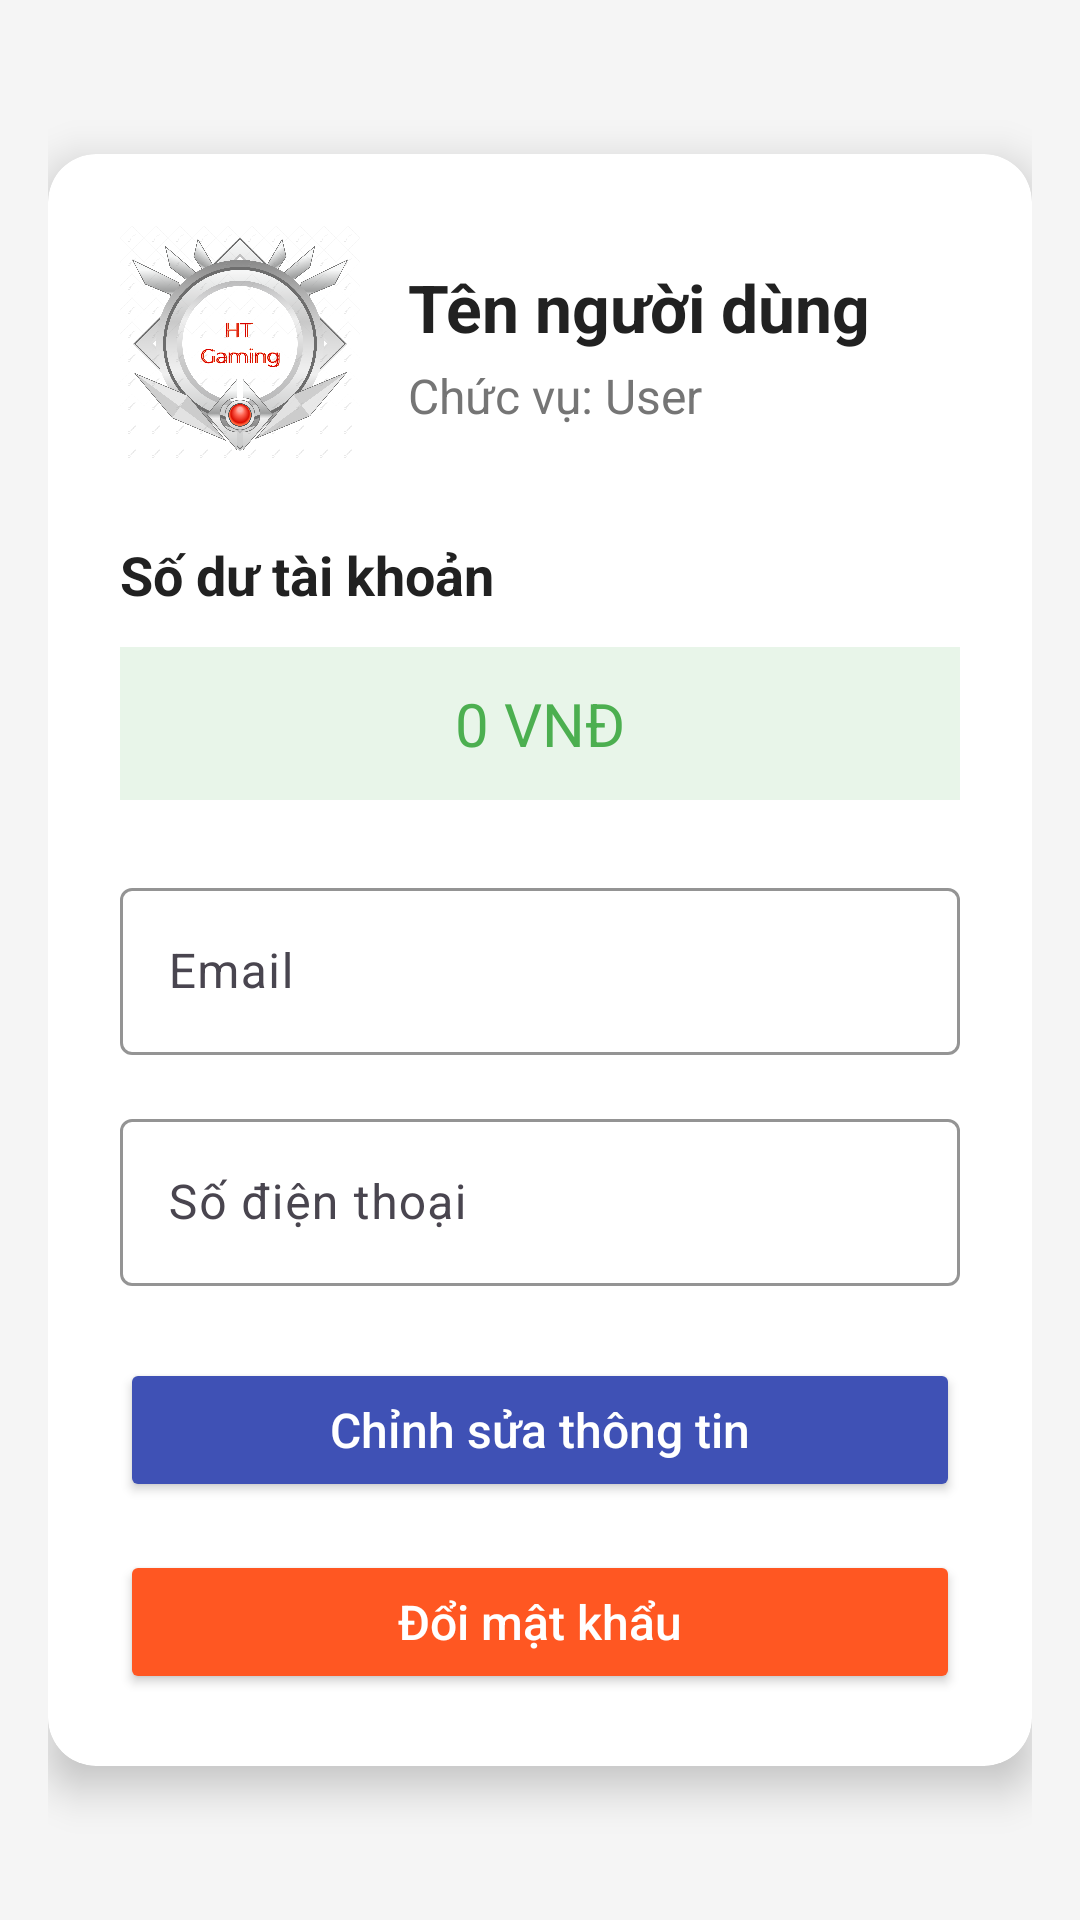

Produce the Android XML layout that renders to this screen, including the resource entries it uses.
<!-- AndroidManifest.xml: application theme Theme.QuanLyQuanNet -->
<!-- res/layout/activity_user.xml -->
<?xml version="1.0" encoding="utf-8"?>
<RelativeLayout xmlns:android="http://schemas.android.com/apk/res/android"
    xmlns:app="http://schemas.android.com/apk/res-auto"
    android:layout_width="match_parent"
    android:layout_height="match_parent"
    android:background="#F5F5F5"
    android:padding="16dp">

    
    <androidx.cardview.widget.CardView
        android:id="@+id/card_user_info"
        android:layout_width="match_parent"
        android:layout_height="wrap_content"
        android:layout_centerInParent="true"
        app:cardCornerRadius="16dp"
        app:cardElevation="8dp"
        app:cardBackgroundColor="#FFFFFF">

        <LinearLayout
            android:layout_width="match_parent"
            android:layout_height="wrap_content"
            android:orientation="vertical"
            android:padding="24dp">

            
            <LinearLayout
                android:layout_width="match_parent"
                android:layout_height="wrap_content"
                android:orientation="horizontal"
                android:gravity="center_vertical"
                android:layout_marginBottom="24dp">

                <ImageView
                    android:id="@+id/iv_user_avatar"
                    android:layout_width="80dp"
                    android:layout_height="80dp"
                    android:src="@drawable/icon_logo"
                    android:contentDescription="Avatar"
                    android:scaleType="centerInside"
                    android:layout_marginEnd="16dp"/>

                <LinearLayout
                    android:layout_width="0dp"
                    android:layout_height="wrap_content"
                    android:layout_weight="1"
                    android:orientation="vertical">

                    <TextView
                        android:id="@+id/tv_user_name"
                        android:layout_width="wrap_content"
                        android:layout_height="wrap_content"
                        android:text="Tên người dùng"
                        android:textSize="22sp"
                        android:textStyle="bold"
                        android:textColor="#212121" />

                    <TextView
                        android:id="@+id/tv_user_role"
                        android:layout_width="wrap_content"
                        android:layout_height="wrap_content"
                        android:text="Chức vụ: User"
                        android:textSize="16sp"
                        android:textColor="#757575"
                        android:layout_marginTop="4dp" />
                </LinearLayout>
            </LinearLayout>

            
            <TextView
                android:id="@+id/tv_account_balance_label"
                android:layout_width="wrap_content"
                android:layout_height="wrap_content"
                android:text="Số dư tài khoản"
                android:textSize="18sp"
                android:textStyle="bold"
                android:textColor="#212121"
                android:layout_marginBottom="12dp" />

            <TextView
                android:id="@+id/tv_account_balance"
                android:layout_width="match_parent"
                android:layout_height="wrap_content"
                android:text="0 VNĐ"
                android:textSize="20sp"
                android:textColor="#4CAF50"
                android:padding="12dp"
                android:background="#E8F5E9"
                android:gravity="center_horizontal"
                android:layout_marginBottom="24dp" />

            
            <com.google.android.material.textfield.TextInputLayout
                android:id="@+id/til_email"
                android:layout_width="match_parent"
                android:layout_height="wrap_content"
                android:hint="Email"
                app:hintTextColor="#757575"
                app:boxStrokeColor="#3F51B5"
                app:boxBackgroundMode="outline"
                android:layout_marginBottom="16dp">
                <com.google.android.material.textfield.TextInputEditText
                    android:id="@+id/et_email"
                    android:layout_width="match_parent"
                    android:layout_height="wrap_content"
                    android:inputType="textEmailAddress"
                    android:textColor="#212121"
                    android:textSize="16sp"
                    android:enabled="false" />
            </com.google.android.material.textfield.TextInputLayout>

            <com.google.android.material.textfield.TextInputLayout
                android:id="@+id/til_phone"
                android:layout_width="match_parent"
                android:layout_height="wrap_content"
                android:hint="Số điện thoại"
                app:hintTextColor="#757575"
                app:boxStrokeColor="#3F51B5"
                app:boxBackgroundMode="outline"
                android:layout_marginBottom="24dp">
                <com.google.android.material.textfield.TextInputEditText
                    android:id="@+id/et_phone"
                    android:layout_width="match_parent"
                    android:layout_height="wrap_content"
                    android:inputType="phone"
                    android:textColor="#212121"
                    android:textSize="16sp"
                    android:enabled="false" />
            </com.google.android.material.textfield.TextInputLayout>

            
            <Button
                android:id="@+id/btn_edit_profile"
                android:layout_width="match_parent"
                android:layout_height="wrap_content"
                android:text="Chỉnh sửa thông tin"
                android:textSize="16sp"
                android:textAllCaps="false"
                android:backgroundTint="#3F51B5"
                android:textColor="#FFFFFF"
                app:cornerRadius="8dp"
                android:padding="12dp"
                android:layout_marginBottom="16dp" />

            
            <Button
                android:id="@+id/btn_change_password"
                android:layout_width="match_parent"
                android:layout_height="wrap_content"
                android:text="Đổi mật khẩu"
                android:textSize="16sp"
                android:textAllCaps="false"
                android:backgroundTint="#FF5722"
                android:textColor="#FFFFFF"
                app:cornerRadius="8dp"
                android:padding="12dp" />
        </LinearLayout>
    </androidx.cardview.widget.CardView>
</RelativeLayout>
<!-- resources referenced by this layout -->
<resources>
  <!-- drawable icon_logo: png bitmap (drawable, 525511 bytes) -->
  <style name="Theme.QuanLyQuanNet" parent="Base.Theme.QuanLyQuanNet" />
  <style name="Base.Theme.QuanLyQuanNet" parent="Theme.Material3.DayNight.NoActionBar">
          
          
      </style>
</resources>
